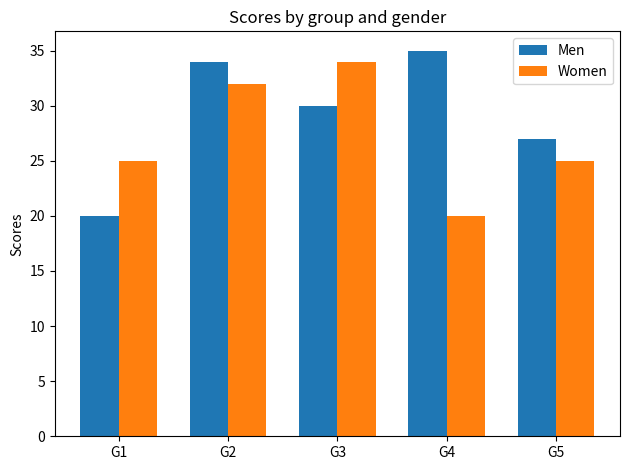

Source code (Python):
import matplotlib.pyplot as plt
import numpy as np


labels = ['G1', 'G2', 'G3', 'G4', 'G5']
men_means = [20, 34, 30, 35, 27]
women_means = [25, 32, 34, 20, 25]

x = np.arange(len(labels))  # the label locations
width = 0.35  # the width of the bars

fig, ax = plt.subplots()
rects1 = ax.bar(x - width/2, men_means, width, label='Men')
rects2 = ax.bar(x + width/2, women_means, width, label='Women')

# Add some text for labels, title and custom x-axis tick labels, etc.
ax.set_ylabel('Scores')
ax.set_title('Scores by group and gender')
ax.set_xticks(x)
ax.set_xticklabels(labels)
ax.legend()


fig.tight_layout()

plt.show()